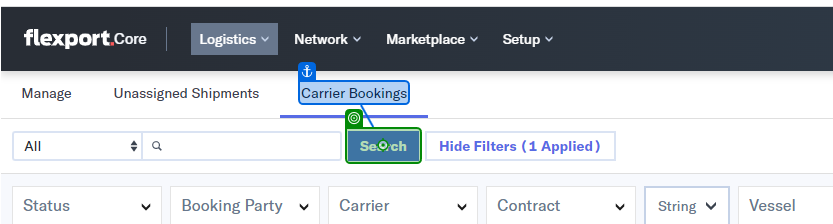
Workflow: Main

Step 1: click on the button 'Search' in window 'FCL Fulfillment (28)' (chrome.exe)

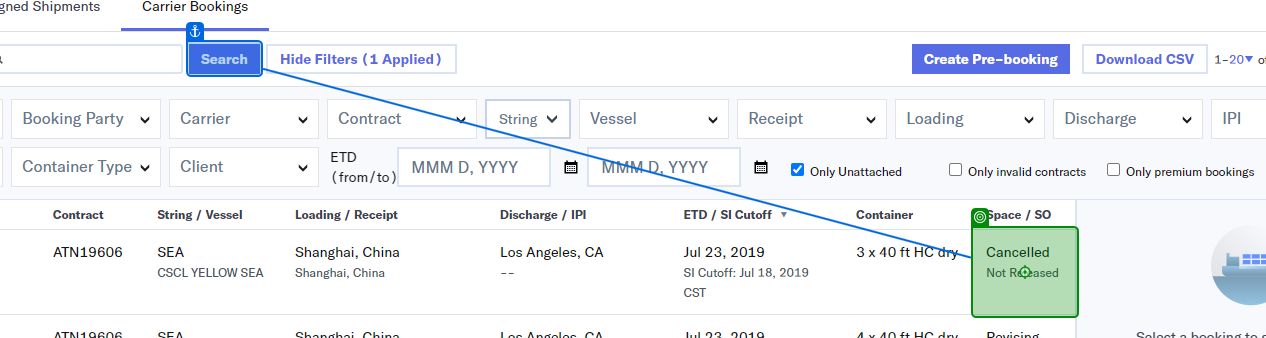
Step 2: click on the table cell in window 'FCL Fulfillment (6)' (chrome.exe)
